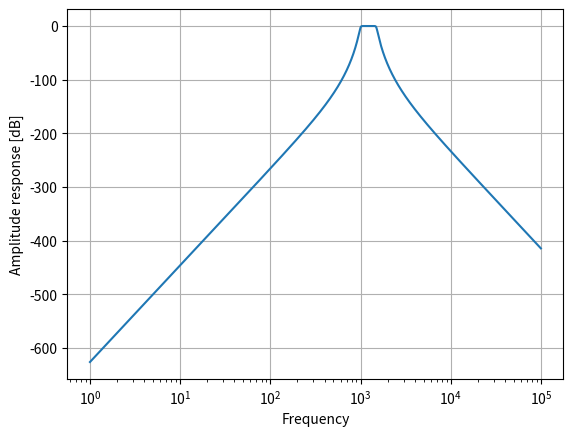

Reproduce this figure in Python.
import numpy as np
import scipy.signal 
import matplotlib.pyplot as plt





# (z, p, k) = scipy.signal.ellip(6, 0.5, 50, 0.2, btype="low", analog=False, output="zpk")
# print("z:", z)
# print("p:", p)
# print("k:", k)


# sos = scipy.signal.zpk2sos(z, p, k, pairing="nearest")

# print(sos)

# sample_rate = 10000
# sig_in_len = 100000
# t = np.linspace(0, 1, sig_in_len)
# sig_in = np.random.uniform(-1.0, 1.0, sig_in_len)
# sig_out = scipy.signal.sosfilt(sos, sig_in)



# (b, a) = scipy.signal.ellip(9, 0.1, 80, [1.0e3, 1.5e3], btype="bandpass", analog=True, output="ba")
(b, a) = scipy.signal.butter(9, [1.0e3, 1.5e3], btype="bandpass", analog=True, output="ba")

w, h = scipy.signal.freqs(b, a, worN=np.logspace(0, 5, 10000))



plt.semilogx(w, 20 * np.log10(abs(h)))
plt.xlabel('Frequency')
plt.ylabel('Amplitude response [dB]')
plt.grid()
plt.show()






# rf_fft = np.fft.rfft(sig_out)
# rf_fft = rf_fft / np.max(rf_fft) 
# rf_fft = 20*np.log10(rf_fft)
# f = np.linspace(0, sample_rate, len(rf_fft)) 

# plt.axis()
# plt.plot(np.linspace(0, sample_rate/2, len(rf_fft)), rf_fft)
# plt.show()

